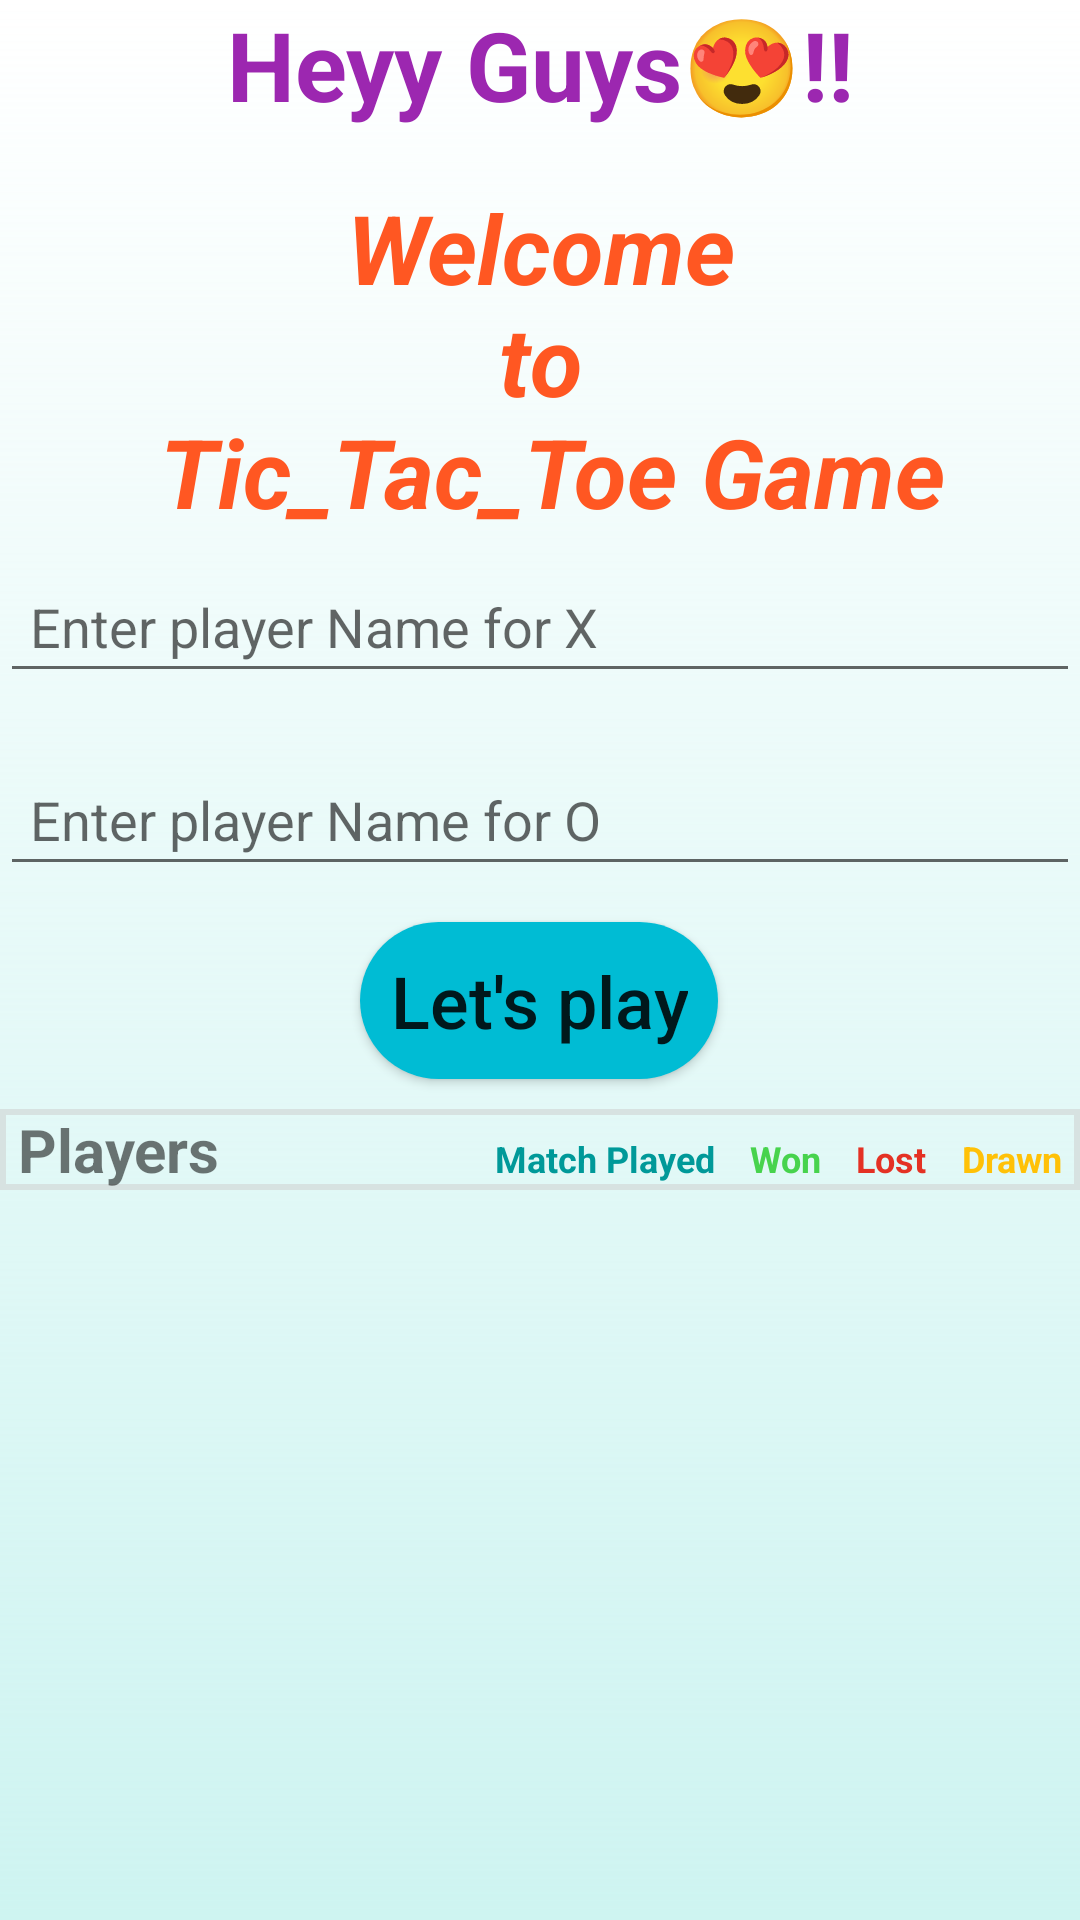

Layout XML and referenced resources for this Android screen:
<!-- AndroidManifest.xml: application theme AppTheme -->
<!-- res/layout/activity_main.xml -->
<?xml version="1.0" encoding="utf-8"?>
<androidx.constraintlayout.widget.ConstraintLayout xmlns:android="http://schemas.android.com/apk/res/android"
    xmlns:app="http://schemas.android.com/apk/res-auto"
    xmlns:tools="http://schemas.android.com/tools"
    android:layout_width="match_parent"
    android:layout_height="match_parent"
    android:background="@drawable/gradient_background"
    tools:context=".MainActivity">

    <TextView
        android:id="@+id/textView3"
        android:layout_width="0dp"
        android:layout_height="wrap_content"
        android:layout_marginTop="8dp"
        android:paddingTop="10dp"
        android:text="@string/greeting"
        android:textAlignment="center"
        android:textColor="#FF5722"
        android:textSize="32sp"
        android:textStyle="bold|italic"
        app:layout_constraintEnd_toEndOf="parent"
        app:layout_constraintHorizontal_bias="0.0"
        app:layout_constraintStart_toStartOf="parent"
        app:layout_constraintTop_toBottomOf="@+id/textView2" />

    <TextView
        android:id="@+id/textView2"
        android:layout_width="0dp"
        android:layout_height="wrap_content"
        android:layout_marginBottom="8dp"
        android:text="@string/welcome"
        android:textAlignment="center"
        android:textColor="#9C27B0"
        android:textSize="32sp"
        app:layout_constraintBottom_toTopOf="@+id/textView3"
        app:layout_constraintEnd_toEndOf="parent"
        app:layout_constraintHorizontal_bias="0.0"
        app:layout_constraintStart_toStartOf="parent"
        app:layout_constraintTop_toTopOf="parent" />

    <EditText
        android:id="@+id/X"
        android:layout_width="0dp"
        android:layout_height="wrap_content"
        android:layout_marginTop="8dp"
        android:hint="Enter player Name for X"
        android:inputType="text"
        android:padding="10dp"
        app:layout_constraintEnd_toEndOf="parent"
        app:layout_constraintHorizontal_bias="0.0"
        app:layout_constraintStart_toStartOf="parent"
        app:layout_constraintTop_toBottomOf="@+id/textView3" />

    <EditText
        android:id="@+id/O"
        android:layout_width="0dp"
        android:layout_height="wrap_content"
        android:hint="Enter player Name for O"
        android:inputType="text"
        app:layout_constraintTop_toBottomOf="@id/X"
        app:layout_constraintEnd_toEndOf="parent"
        app:layout_constraintStart_toStartOf="parent"
        app:layout_constraintHorizontal_bias="0.5"
        android:layout_marginTop="20dp"
        android:padding="10dp" />

    <Button
        android:id="@+id/play_button"
        android:layout_width="wrap_content"
        android:layout_height="wrap_content"
        android:layout_marginTop="12dp"
        android:background="@drawable/custom_button"
        android:onClick="StartGame"
        android:padding="10dp"
        android:text="@string/StartGame"
        android:textAllCaps="false"
        android:textColorHighlight="#03A9F4"
        android:textSize="24sp"
        app:backgroundTint="#00BCD4"
        app:layout_constraintEnd_toEndOf="parent"
        app:layout_constraintHorizontal_bias="0.498"
        app:layout_constraintStart_toStartOf="parent"
        app:layout_constraintTop_toBottomOf="@id/O" />

    <LinearLayout
        android:id="@+id/players_header"
        android:layout_width="match_parent"
        android:layout_height="wrap_content"
        android:orientation="horizontal"
        android:layout_marginTop="10dp"
        android:background="@drawable/boarder"
        android:backgroundTint="#D7E2E1"
        app:layout_constraintEnd_toEndOf="parent"
        app:layout_constraintStart_toStartOf="parent"

        app:layout_constraintTop_toBottomOf="@id/play_button">

        <TextView
            android:id="@+id/players_column"
            android:layout_width="wrap_content"
            android:layout_height="wrap_content"
            android:layout_marginEnd="80dp"
            android:layout_weight="1"
            android:text="Players"
            android:textAlignment="center"
            android:textSize="20dp"
            android:textStyle="bold" />

        <TextView
            android:id="@+id/match_played_column"
            android:layout_width="wrap_content"
            android:layout_height="wrap_content"
            android:layout_weight="1"
            android:textStyle="bold"
            android:text="Match Played"
            android:textColor="@color/GreenishBlue"
            android:textAlignment="center"
            android:textSize="12dp" />
        <TextView
            android:id="@+id/match_won_column"
            android:layout_width="wrap_content"
            android:layout_height="wrap_content"
            android:layout_weight="1"
            android:textStyle="bold"
            android:text="Won"
            android:textColor="@color/green"
            android:textAlignment="center"
            android:textSize="12dp" />
        <TextView
            android:id="@+id/match_lost_colum"
            android:layout_width="wrap_content"
            android:layout_height="wrap_content"
            android:layout_weight="1"
            android:textStyle="bold"
            android:text="Lost"
            android:textColor="@color/red"
            android:textAlignment="center"
            android:textSize="12dp" />
        <TextView
            android:id="@+id/match_drawn_colum"
            android:layout_width="wrap_content"
            android:layout_height="wrap_content"
            android:layout_weight="1"
            android:textStyle="bold"
            android:text="Drawn"
            android:textColor="@color/yellow"
            android:textAlignment="center"
            android:textSize="12dp" />

    </LinearLayout>
    <androidx.recyclerview.widget.RecyclerView
        android:id="@+id/players_recycler_view"
        android:layout_width="0dp"
        android:layout_height="0dp"
        app:layout_constraintBottom_toBottomOf="parent"
        app:layout_constraintEnd_toEndOf="parent"
        app:layout_constraintHorizontal_bias="0.0"
        app:layout_constraintStart_toStartOf="parent"
        app:layout_constraintTop_toBottomOf="@+id/players_header" />

</androidx.constraintlayout.widget.ConstraintLayout>
<!-- resources referenced by this layout -->
<resources>
  <color name="GreenishBlue">#009999</color>
  <color name="green">#47D34D</color>
  <color name="red">#E43124</color>
  <color name="yellow">#FFC107</color>
  <!-- drawable boarder (drawable) -->
  <?xml version="1.0" encoding="utf-8"?>
  <shape xmlns:android="http://schemas.android.com/apk/res/android"
      android:shape="rectangle">
      <solid android:color="@android:color/transparent"/>
      <stroke android:width="2dp" android:color="@color/GreenishBlue"/>
  
  </shape>
  <!-- drawable custom_button (drawable) -->
  <?xml version="1.0" encoding="utf-8"?>
  <shape xmlns:android="http://schemas.android.com/apk/res/android"
      android:shape="rectangle">
      <solid android:color="@color/red"/>
      <corners android:radius="80dp"/>
  </shape>
  <!-- drawable gradient_background (drawable) -->
  <?xml version="1.0" encoding="utf-8"?>
  <shape xmlns:android="http://schemas.android.com/apk/res/android">
      <gradient android:startColor="#CEF4F1" android:angle="90"/>
  </shape>
  <string name="StartGame">Let\'s play</string>
  <string name="greeting">Welcome\nto\n <b>Tic_Tac_Toe</b> Game</string>
  <string name="welcome"><b>Heyy Guys😍!!</b></string>
  <style name="AppTheme" parent="Theme.AppCompat.Light">
          <item name="colorPrimary">@color/GreenishBlue</item>        
          <item name="android:actionBarStyle">@style/CustomActionBarStyle</item>   
          <item name="android:windowBackground">@color/white</item>    
      </style>
  <style name="CustomActionBarStyle" parent="Widget.AppCompat.ActionBar">
          <item name="android:background">@color/Olive</item>
          <item name="titleTextColor">@android:color/white</item>
          <item name="android:buttonStyle"> @style/Widget.MaterialComponents.Button.OutlinedButton</item>
      </style>
  <color name="white">#FFFFFFFF</color>
  <color name="Olive">#808000</color>
</resources>
